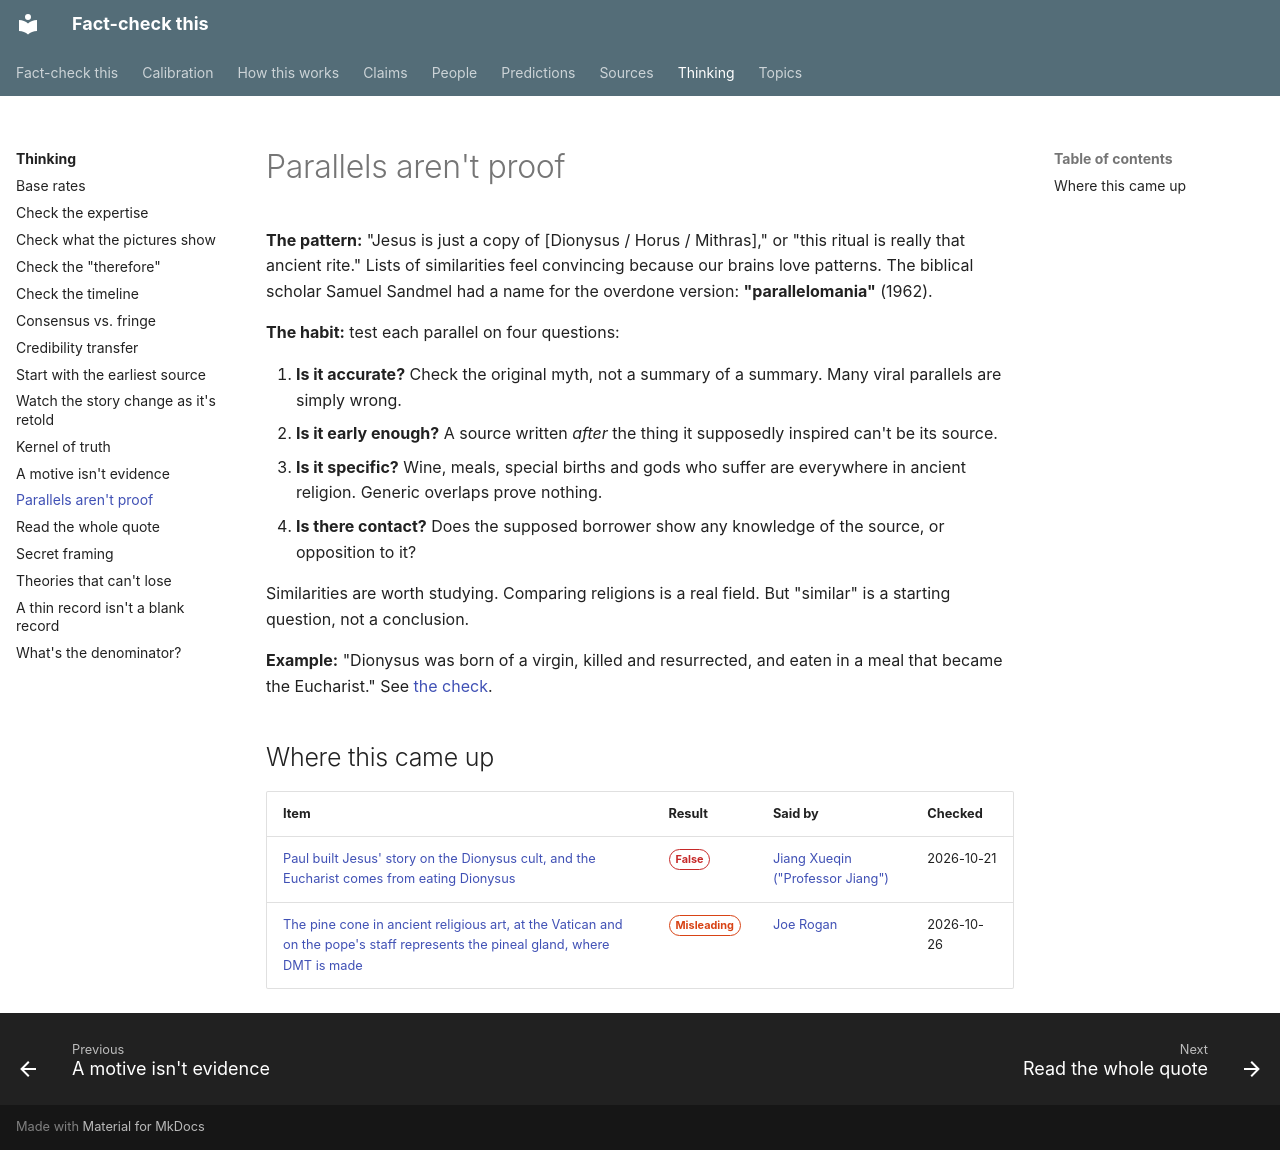

repository: makualiyev/fact-check-this · page: thinking/parallels-arent-proof/index.html · generator: mkdocs

---
type: thinking
title: Parallels aren't proof
summary: '"X looks like Y, so X copied Y" needs accurate, early, specific parallels and a sign of contact. Otherwise it''s pattern-matching.'
---

# Parallels aren't proof

**The pattern:** "Jesus is just a copy of [Dionysus / Horus / Mithras]," or
"this ritual is really that ancient rite." Lists of similarities feel
convincing because our brains love patterns. The biblical scholar Samuel
Sandmel had a name for the overdone version: **"parallelomania"** (1962).

**The habit:** test each parallel on four questions:

1. **Is it accurate?** Check the original myth, not a summary of a summary. Many viral parallels are simply wrong.
2. **Is it early enough?** A source written *after* the thing it supposedly inspired can't be its source.
3. **Is it specific?** Wine, meals, special births and gods who suffer are everywhere in ancient religion. Generic overlaps prove nothing.
4. **Is there contact?** Does the supposed borrower show any knowledge of the source, or opposition to it?

Similarities are worth studying. Comparing religions is a real field. But
"similar" is a starting question, not a conclusion.

**Example:** "Dionysus was born of a virgin, killed and resurrected, and
eaten in a meal that became the Eucharist." See [the check](../claims/paul-copied-dionysus.md).

## Where this came up

<!-- auto:claims -->
| Item | Result | Said by | Checked |
|---|---|---|---|
| [Paul built Jesus' story on the Dionysus cult, and the Eucharist comes from eating Dionysus](../claims/paul-copied-dionysus.md) | <span class="badge badge--false">False</span> | [Jiang Xueqin ("Professor Jiang")](../people/jiang-xueqin.md) | 2026-10-21 |
| [The pine cone in ancient religious art, at the Vatican and on the pope's staff represents the pineal gland, where DMT is made](../claims/pine-cone-symbolizes-pineal-gland.md) | <span class="badge badge--misleading">Misleading</span> | [Joe Rogan](../people/joe-rogan.md) | 2026-10-26 |
<!-- /auto:claims -->
